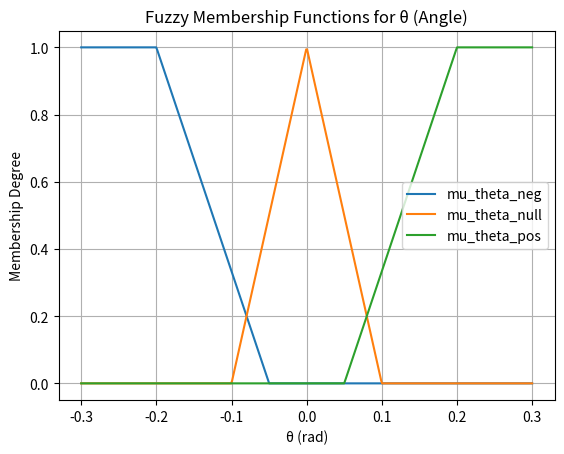
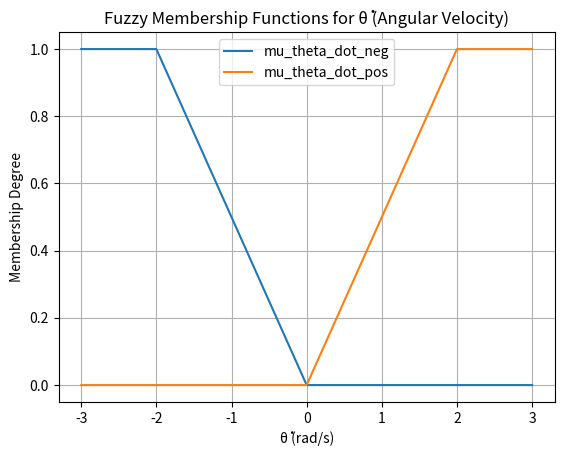

Here is the Python script that generated these plots, in order:
import numpy as np
import matplotlib.pyplot as plt

def mu_theta_neg(theta):
    if theta >= -0.05:
        return 0.0
    elif theta <= -0.2:
        return 1.0
    else:
        return (-theta - 0.05) / 0.15

def mu_theta_null(theta):
    if abs(theta) >= 0.1:
        return 0.0
    else:
        return 1.0 - abs(theta) / 0.1

def mu_theta_pos(theta):
    if theta <= 0.05:
        return 0.0
    elif theta >= 0.2:
        return 1.0
    else:
        return (theta - 0.05) / 0.15

def mu_theta_dot_neg(theta_dot):
    if theta_dot >= 0.0:
        return 0.0
    elif theta_dot <= -2.0:
        return 1.0
    else:
        return (-theta_dot) / 2.0

def mu_theta_dot_pos(theta_dot):
    if theta_dot <= 0.0:
        return 0.0
    elif theta_dot >= 2.0:
        return 1.0
    else:
        return theta_dot / 2.0

theta_vals = np.linspace(-0.3, 0.3, 500)
theta_dot_vals = np.linspace(-3, 3, 500)

mu_theta_neg_vals = [mu_theta_neg(t) for t in theta_vals]
mu_theta_null_vals = [mu_theta_null(t) for t in theta_vals]
mu_theta_pos_vals = [mu_theta_pos(t) for t in theta_vals]

mu_theta_dot_neg_vals = [mu_theta_dot_neg(td) for td in theta_dot_vals]
mu_theta_dot_pos_vals = [mu_theta_dot_pos(td) for td in theta_dot_vals]

plt.figure()
plt.plot(theta_vals, mu_theta_neg_vals, label="mu_theta_neg")
plt.plot(theta_vals, mu_theta_null_vals, label="mu_theta_null")
plt.plot(theta_vals, mu_theta_pos_vals, label="mu_theta_pos")
plt.title("Fuzzy Membership Functions for θ (Angle)")
plt.xlabel("θ (rad)")
plt.ylabel("Membership Degree")
plt.legend()
plt.grid(True)
plt.show()

plt.figure()
plt.plot(theta_dot_vals, mu_theta_dot_neg_vals, label="mu_theta_dot_neg")
plt.plot(theta_dot_vals, mu_theta_dot_pos_vals, label="mu_theta_dot_pos")
plt.title("Fuzzy Membership Functions for θ̇ (Angular Velocity)")
plt.xlabel("θ̇ (rad/s)")
plt.ylabel("Membership Degree")
plt.legend()
plt.grid(True)
plt.show()
